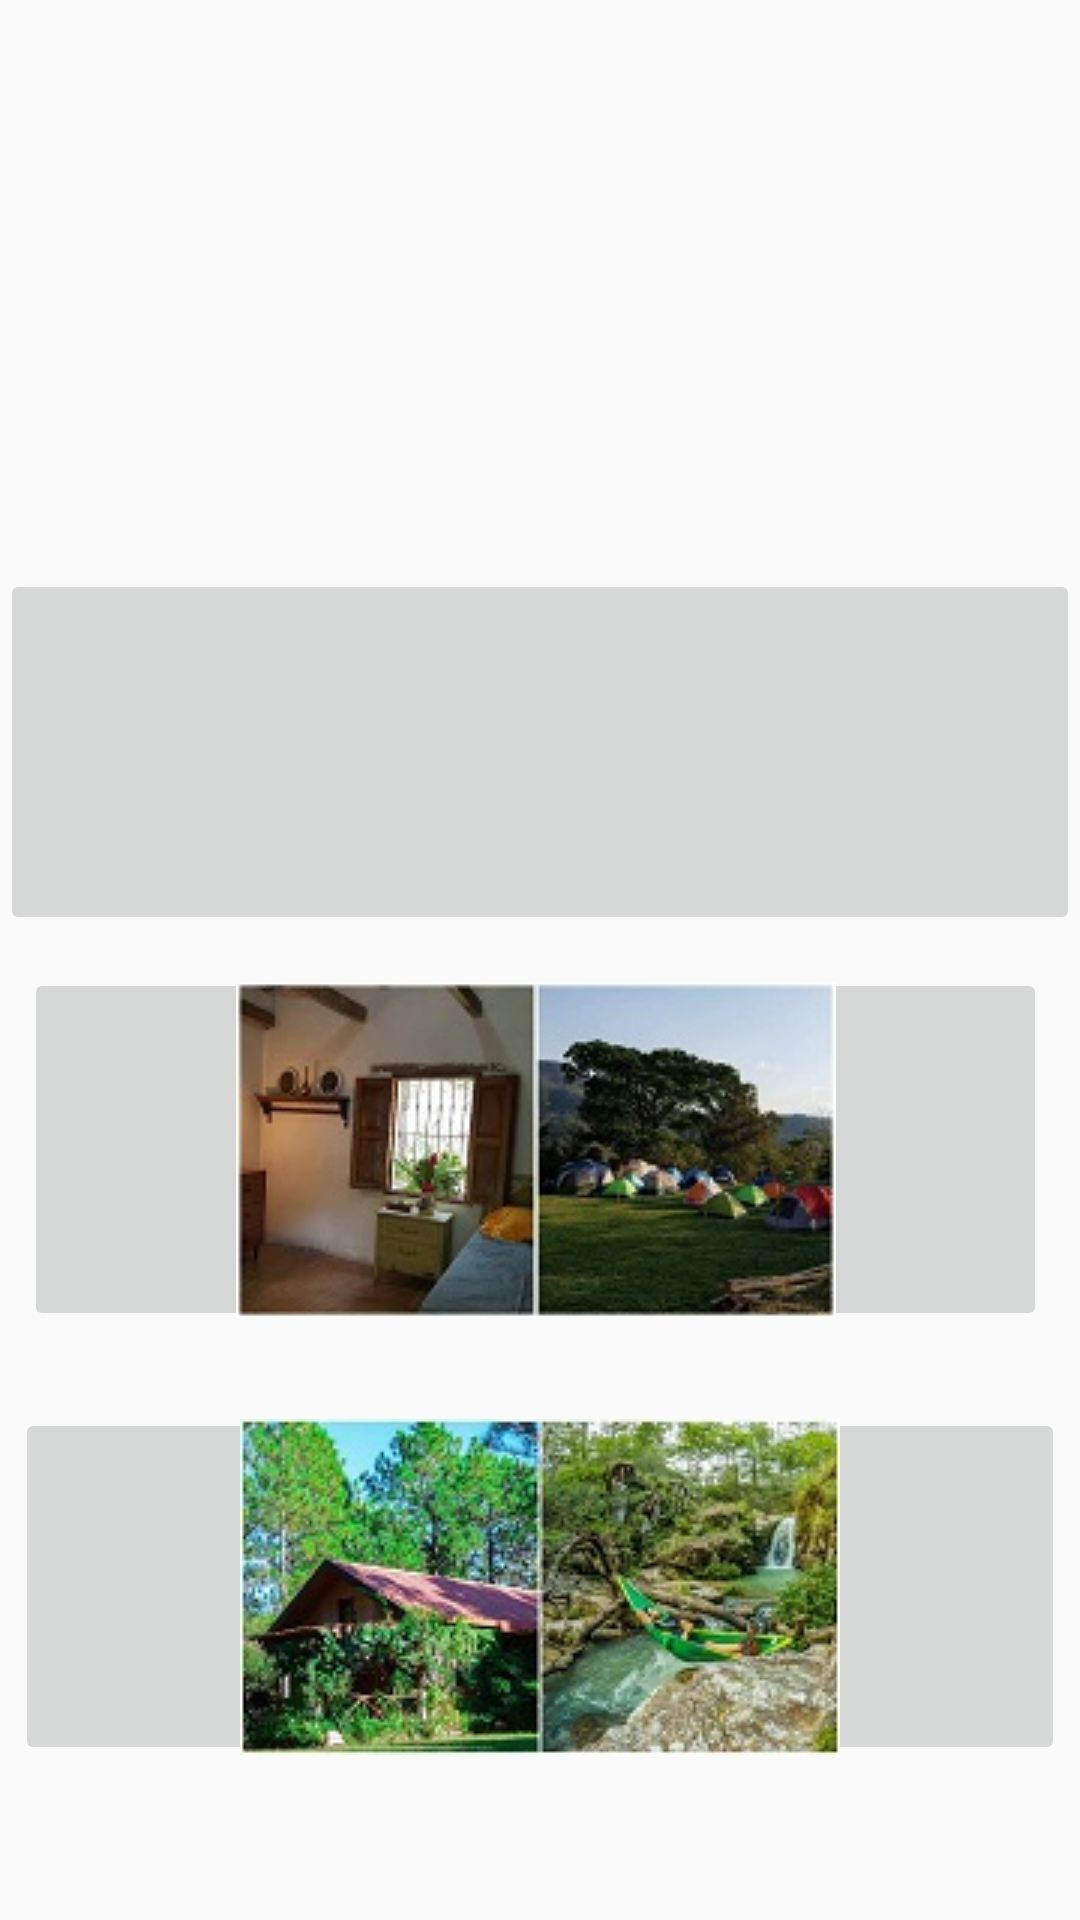

Here is an Android app screen rendered from its layout file. Give the layout XML and the strings, colors and styles it references.
<!-- AndroidManifest.xml: application theme Theme.ProyecDiferido -->
<!-- res/layout/activity_cabanas_menu.xml -->
<?xml version="1.0" encoding="utf-8"?>
<android.support.constraint.ConstraintLayout xmlns:android="http://schemas.android.com/apk/res/android"
    xmlns:app="http://schemas.android.com/apk/res-auto"
    xmlns:tools="http://schemas.android.com/tools"
    android:layout_width="match_parent"
    android:layout_height="match_parent"
    tools:context=".CabanasMenu">

    <ImageView
        android:id="@+id/imageView7"
        android:layout_width="match_parent"
        android:layout_height="match_parent"
        tools:layout_editor_absoluteX="42dp"
        tools:layout_editor_absoluteY="172dp"
        android:src="@drawable/layoutcabanas" />

    <ImageButton
        android:id="@+id/imageButton7"
        android:layout_width="360dp"
        android:layout_height="122dp"
        app:layout_constraintBottom_toBottomOf="parent"
        app:layout_constraintEnd_toEndOf="parent"
        app:layout_constraintHorizontal_bias="0.392"
        app:layout_constraintStart_toStartOf="parent"
        app:layout_constraintTop_toTopOf="@+id/imageView7"
        app:layout_constraintVertical_bias="0.366"
        app:srcCompat="@drawable/jaraguah" />

    <ImageButton
        android:id="@+id/imageButton10"
        android:layout_width="341dp"
        android:layout_height="121dp"
        app:layout_constraintBottom_toBottomOf="@+id/imageView7"
        app:layout_constraintEnd_toEndOf="parent"
        app:layout_constraintHorizontal_bias="0.428"
        app:layout_constraintStart_toStartOf="parent"
        app:layout_constraintTop_toTopOf="@+id/imageView7"
        app:layout_constraintVertical_bias="0.622"
        app:srcCompat="@drawable/teranostra" />

    <ImageButton
        android:id="@+id/imageButton12"
        android:layout_width="350dp"
        android:layout_height="119dp"
        app:layout_constraintBottom_toBottomOf="parent"
        app:layout_constraintEnd_toEndOf="parent"
        app:layout_constraintHorizontal_bias="0.491"
        app:layout_constraintStart_toStartOf="parent"
        app:layout_constraintTop_toTopOf="@+id/imageView7"
        app:layout_constraintVertical_bias="0.901"
        app:srcCompat="@drawable/villaverde" />

</android.support.constraint.ConstraintLayout>
<!-- resources referenced by this layout -->
<resources>
  <!-- drawable teranostra: jpg bitmap (drawable, 12754 bytes) -->
  <!-- drawable villaverde: jpg bitmap (drawable, 20046 bytes) -->
  <style name="Theme.ProyecDiferido" parent="Theme.AppCompat.Light.DarkActionBar">
          
          <item name="colorPrimary">@color/purple_500</item>
          <item name="colorPrimaryDark">@color/purple_700</item>
          <item name="colorAccent">@color/teal_200</item>
          
      </style>
  <!-- not gathered from this repository: default colours our renderer supplied (Android Studio template values) -->
  <color name="purple_500">#FF6200EE</color>
  <color name="purple_700">#FF3700B3</color>
  <color name="teal_200">#FF03DAC5</color>
</resources>
